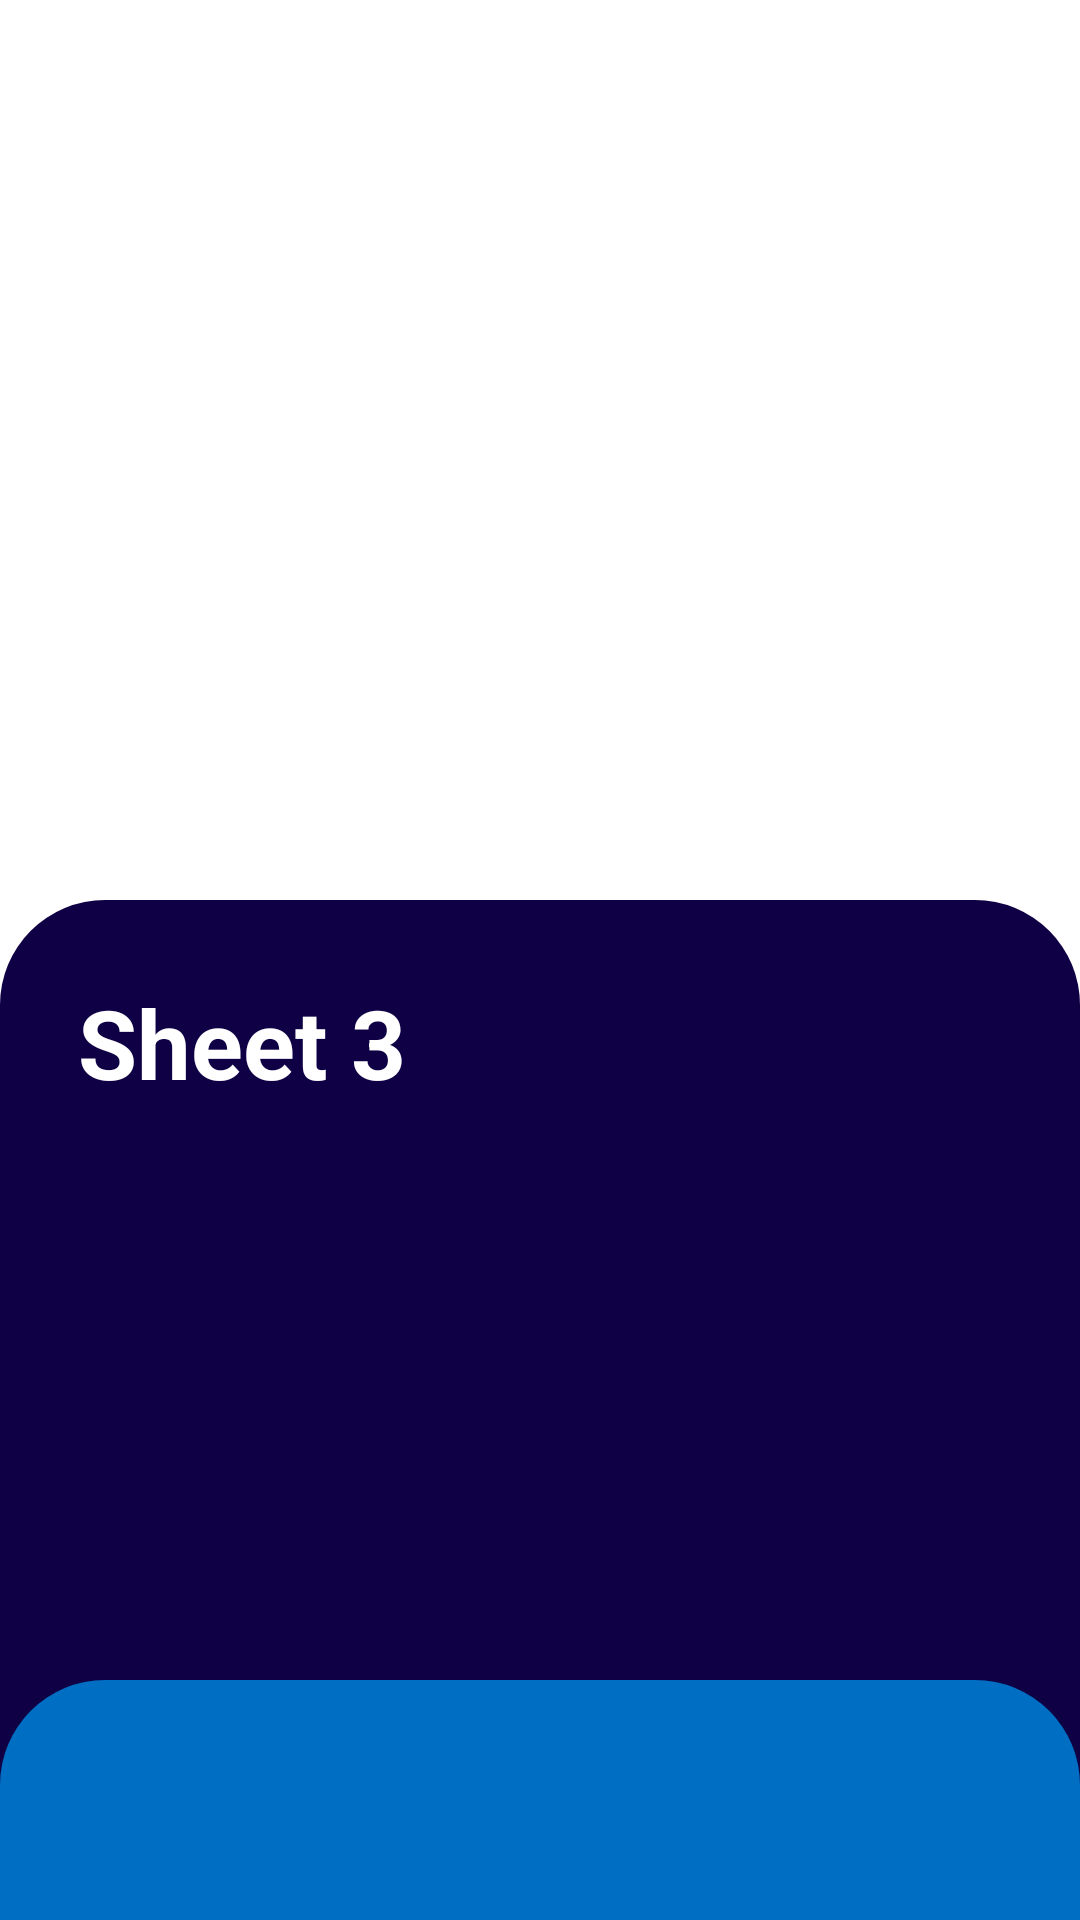

Produce the Android XML layout that renders to this screen, including the resource entries it uses.
<!-- AndroidManifest.xml: application theme Theme.CredStackView -->
<!-- res/layout/sheet_3.xml -->
<?xml version="1.0" encoding="utf-8"?>
<LinearLayout
    xmlns:android="http://schemas.android.com/apk/res/android"
    xmlns:app="http://schemas.android.com/apk/res-auto"
    xmlns:tools="http://schemas.android.com/tools"
    android:layout_width="match_parent"
    android:layout_height="match_parent"
    android:background="#00000000"
    android:animateLayoutChanges="true"
    android:orientation="vertical"
    android:id="@+id/bottom_sheet_3"
    app:behavior_hideable="true"
    app:behavior_peekHeight="0dp"
    app:layout_behavior="com.google.android.material.bottomsheet.BottomSheetBehavior">

    <View
        android:id="@+id/view_get_sheet_1_click_sheet3"
        android:layout_width="match_parent"
        android:layout_height="100dp"
        android:layout_marginTop="100dp"
        android:background="#00000000"/>
    <View
        android:id="@+id/view_get_sheet_2_click_sheet3"
        android:layout_width="match_parent"
        android:layout_height="100dp"
        android:background="#00000000"/>

    <androidx.constraintlayout.widget.ConstraintLayout
        android:background="@drawable/sheet_shape_3"
        android:layout_width="match_parent"
        android:layout_height="match_parent">

        <androidx.appcompat.widget.AppCompatTextView
            android:layout_width="wrap_content"
            android:layout_height="wrap_content"
            android:text="Sheet 3"
            android:textColor="@color/white"
            android:textSize="32sp"
            android:textStyle="bold"
            android:layout_marginTop="@dimen/dimen_26dp"
            android:layout_marginStart="@dimen/dimen_26dp"
            app:layout_constraintStart_toStartOf="parent"
            app:layout_constraintTop_toTopOf="parent" />

        <ImageView
            android:background="@drawable/custom_selective_corner"
            android:id="@+id/btn_sheet_3"
            android:layout_width="0dp"
            android:layout_height="80dp"
            android:backgroundTint="#006EC3"
            android:text="Open sheet 2"
            app:layout_constraintBottom_toBottomOf="parent"
            app:layout_constraintEnd_toEndOf="parent"
            app:layout_constraintStart_toStartOf="parent" />

        <View
            android:id="@+id/view_sheet_3"
            android:layout_width="match_parent"
            android:layout_height="match_parent"
            android:visibility="gone"
            android:background="@drawable/back_dim_grey"/>

    </androidx.constraintlayout.widget.ConstraintLayout>

</LinearLayout>
<!-- resources referenced by this layout -->
<resources>
  <color name="white">#FFFFFFFF</color>
  <dimen name="dimen_26dp">26dp</dimen>
  <!-- drawable back_dim_grey (drawable) -->
  <?xml version="1.0" encoding="utf-8"?>
  <shape android:shape="rectangle" xmlns:android="http://schemas.android.com/apk/res/android">
      <corners
          android:topRightRadius="@dimen/dimen_35dp"
          android:topLeftRadius="@dimen/dimen_35dp"/>
      <solid android:color="@color/greyLightest"/>
  </shape>
  <!-- drawable custom_selective_corner (drawable) -->
  <?xml version="1.0" encoding="utf-8"?>
  <shape xmlns:android="http://schemas.android.com/apk/res/android">
  
      <solid android:color="@color/greyLightest" />
      <corners
          android:topLeftRadius="35dp"
          android:topRightRadius="35dp" />
  </shape>
  <!-- drawable sheet_shape_3 (drawable) -->
  <?xml version="1.0" encoding="utf-8"?>
  <shape android:shape="rectangle" xmlns:android="http://schemas.android.com/apk/res/android">
      <corners
          android:topRightRadius="@dimen/dimen_35dp"
          android:topLeftRadius="@dimen/dimen_35dp"/>
      <solid android:color="#0F0045"/>
  </shape>
  <style name="Theme.CredStackView" parent="Theme.MaterialComponents.DayNight.DarkActionBar">
          
          <item name="colorPrimary">@color/greyDarkest</item>
          <item name="colorPrimaryVariant">@color/greyLightest</item>
          <item name="colorOnPrimary">@color/boldPink</item>
          
          <item name="colorSecondary">@color/teal_200</item>
          <item name="colorSecondaryVariant">@color/teal_700</item>
          <item name="colorOnSecondary">@color/black</item>
          
          <item name="android:statusBarColor" tools:targetApi="l">?attr/colorPrimaryVariant</item>
          
      </style>
  <dimen name="dimen_35dp">35dp</dimen>
  <color name="greyLightest">#2D2D2D</color>
  <color name="greyDarkest">#131313</color>
  <color name="boldPink">#FF3366</color>
  <color name="teal_200">#FF03DAC5</color>
  <color name="teal_700">#FF018786</color>
  <color name="black">#FF000000</color>
</resources>
